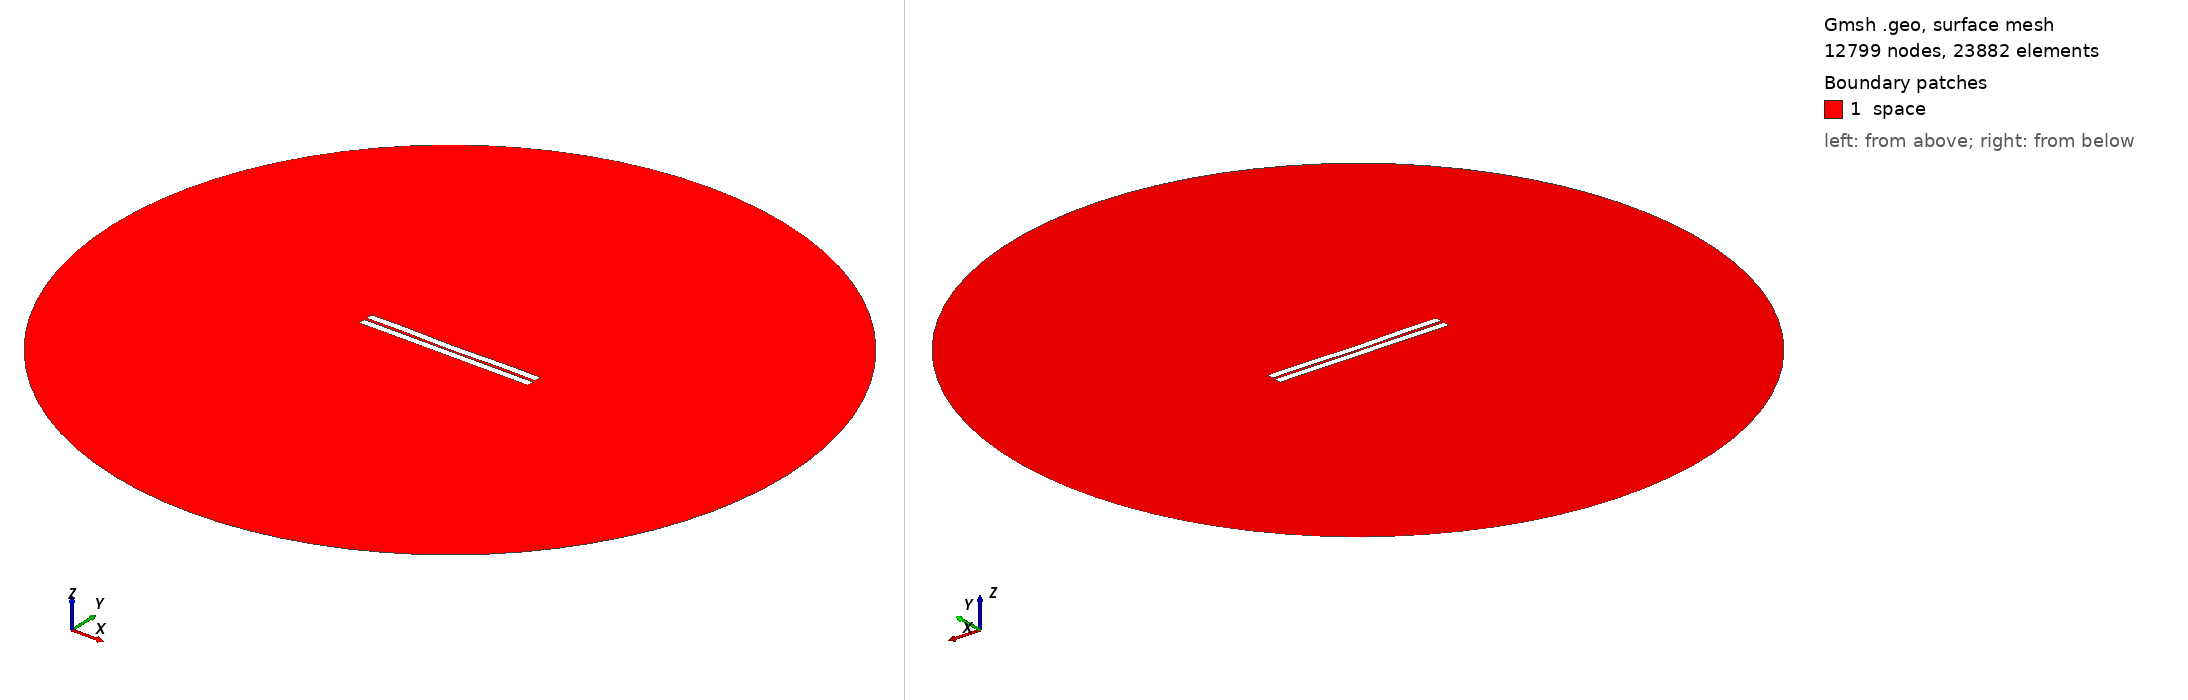

Gmsh geometry script, surface-meshed: 12799 nodes, 23882 surface elements. Boundary patches (legend numbers): 1 space. Left view from above one corner, right view from below the opposite corner. Legend entries are the model's physical surfaces. The drawing asked Gmsh for element sizes between 1% and 20% of the model's largest extent; the script's own settings can give other sizes.

=== 140.geo (drawn) ===
//---------------------------------------
// Geometry kernel
//---------------------------------------

SetFactory("OpenCASCADE");



//---------------------------------------
// Parameters of the geometry
//---------------------------------------

// Overetch of the upper plate
overetch = 0.0;

// Distance between the plates
distance = 1.5;

// Discretization over the x axis (for the deformation)
nx = 50; 

// Length of the plate
L = 100 - overetch; 

// Number of modes
n = 4; 

// 1st mode coefficient
coeff(1) = -0.075;
beta(1) = 0.596864 * 3.1415926535 / L;

// 2nd mode coefficient
coeff(2) = -0.15;
beta(2) = 1.49418 * 3.1415926535 / L;

// 3rd mode coefficient
coeff(3) = 0.0;
beta(3) = 2.50025 * 3.1415926535 / L;

// 4th mode coefficient
coeff(4) = 0.15;
beta(4) = 3.49999 * 3.1415926535 / L;



//---------------------------------------
// Upper plate (deformed rectangle)
//---------------------------------------

// Coordiantes of the upper plate
xmin = -50;
xmax = 50 - overetch;

// Height of the upper plate
yheight = 4 - 2 * overetch;

// Indexes of the points
UpperID[] = {};
LowerID[] = {};
LeftID[] = {};
RightID[] = {};

// Point index
p = 1;

// Horizontal edges
For i In {1:nx}
    x = xmin + (i-1)*(xmax - xmin)/(nx-1);

    y_bottom = distance / 2 + overetch;
    For j In {1:n}
        C = (Cosh(beta(j)*L) + Cos(beta(j)*L)) / (Sinh(beta(j)*L) + Sin(beta(j)*L));
        y_bottom  = y_bottom + coeff(j) * (Cosh(beta(j)*(x+50)) - Cos(beta(j)*(x+50)) - C * (Sinh(beta(j)*(x+50)) - Sin(beta(j)*(x+50))));
    EndFor

    y_top = y_bottom + yheight;

    Point(p) = {x, y_top, 0, 1.0};
    UpperID[i] = p;
    p = p + 1;

    Point(p) = {x, y_bottom, 0, 1.0};
    LowerID[i] = p;
    p = p + 1;
EndFor

// Create point lists
UpperPts[] = {}; LowerPts[] = {};
For i In {1:nx}
  UpperPts[] += {UpperID[i]};
  LowerPts[] += {LowerID[i]};
EndFor

// Build splines
Spline(1) = {UpperPts[]};
Spline(2) = {LowerPts[]};
Line(3) = {LowerPts[nx-1], UpperPts[nx-1]};
Line(4) = {LowerPts[0], UpperPts[0]};

// Build the plane surface
Curve Loop(1) = {2, 3, -1, -4};
Plane Surface(1) = {1};



//---------------------------------------
// Lower plate (rectangle)
//---------------------------------------

// Vertices
Point(1001) = {-50, -1, 0, 1.0};
Point(1002) = { 50, -1, 0, 1.0};
Point(1003) = { 50,  -5, 0, 1.0};
Point(1004) = {-50,  -5, 0, 1.0};

// Edges
Line(5) = {1001, 1002};
Line(6) = {1002, 1003};
Line(7) = {1003, 1004};
Line(8) = {1004, 1001};

// Plane surface
Line Loop(2) = {5, 6, 7, 8};
Plane Surface(2) = {2}; 



//---------------------------------------
// Outer (fictious) boundary
//---------------------------------------

// Points
Point(1005) = {0, 0, 0};       // Center
Point(1006) = {200, 0, 0};     // Start point
Point(1007) = {0, 200, 0};     // 90 degrees
Point(1008) = {-200, 0, 0};    // 180 degrees
Point(1009) = {0, -200, 0};    // 270 degrees

// Circle arcs (each needs start, center, end)
Circle(9) = {1006, 1005, 1007};
Circle(10) = {1007, 1005, 1008};
Circle(11) = {1008, 1005, 1009};
Circle(12) = {1009, 1005, 1006};

// Plane surface for the entire domain
Curve Loop(3) = {9, 10, 11, 12};
Surface(3) = {3};

// Subtract the plates from the whole domain to obtain the actual domain where we want to solve the equations
BooleanDifference{ Surface{3}; Delete; }{ Surface{1}; Surface{2}; Delete; }




//---------------------------------------
// Transfinite Lines/Curves
//---------------------------------------

// Set the number of points on the boundaries
r = 7;

// Plates
Transfinite Curve {1, 2} = 50*r Using Progression 1;
Transfinite Curve {3, 4} = 2*r Using Progression 1;
Transfinite Line {5, 7} = 50*r Using Progression 1;
Transfinite Line {6, 8} = 2*r Using Progression 1;

// Outer boundary
Transfinite Line {9, 10, 11, 12} = 20 Using Progression 1;



//---------------------------------------
// Physical groups
//---------------------------------------                

// Physical curves (boundaries)
Physical Line("force_segment", 10) = {2};
Physical Line("upper_plate", 11) = {1, 3, 4};
Physical Line("lower_plate", 12) = {5, 6, 7, 8};
Physical Line("boundary", 20) = {9, 10, 11, 12};

// Physical Surfaces
Physical Surface("space", 30) = {3};



//---------------------------------------
// 6. Generate the Mesh
//---------------------------------------

// 2D mesh generation
Mesh 2;
